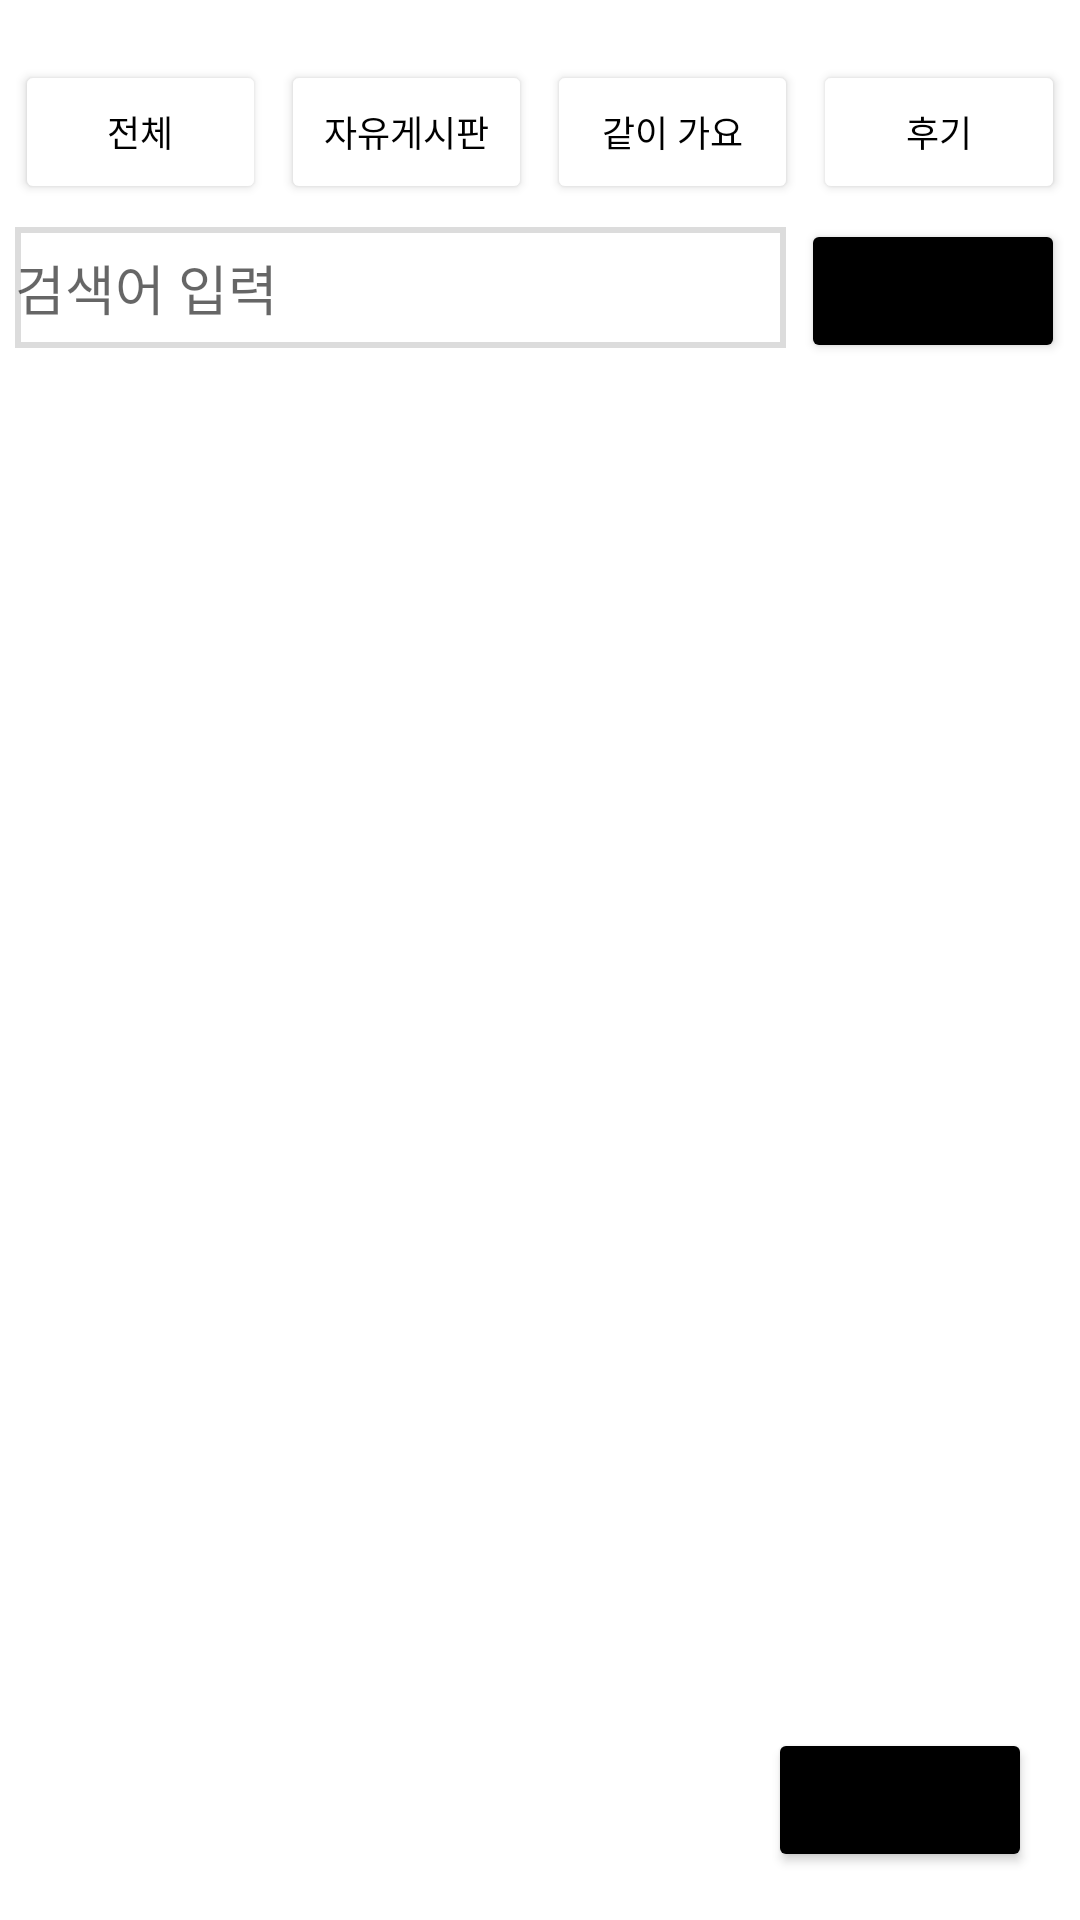

This screen was rendered from an Android layout file. Write that file and the resources it references.
<!-- AndroidManifest.xml: application theme Theme.TicketMerge -->
<!-- res/layout/fragment_board.xml -->
<?xml version="1.0" encoding="utf-8"?>
<FrameLayout xmlns:android="http://schemas.android.com/apk/res/android"
    xmlns:tools="http://schemas.android.com/tools"
    android:layout_width="match_parent"
    android:layout_height="match_parent"
    tools:context=".BoardFragment">

    

    <LinearLayout
        android:layout_width="match_parent"
        android:layout_height="match_parent"
        android:orientation="vertical">

        <LinearLayout
            android:layout_width="match_parent"
            android:layout_height="wrap_content"
            android:layout_marginTop="20dp"
            android:orientation="horizontal">

            <Button
                android:id="@+id/btnFull"
                android:layout_width="0dp"
                android:layout_height="wrap_content"
                android:layout_marginLeft="5dp"
                android:layout_marginRight="5dp"
                android:layout_weight="1"
                android:backgroundTint="#FFFFFF"
                android:text="전체"
                android:textColor="#000000"
                android:textSize="12sp" />

            <Button
                android:id="@+id/btnFbb"
                android:layout_width="0dp"
                android:layout_height="wrap_content"
                android:layout_marginRight="5dp"
                android:layout_weight="1"
                android:backgroundTint="#FFFFFF"
                android:text="자유게시판"
                android:textColor="#000000"
                android:textSize="12sp" />

            <Button
                android:id="@+id/btnWith"
                android:layout_width="0dp"
                android:layout_height="wrap_content"
                android:layout_marginRight="5dp"
                android:layout_weight="1"
                android:backgroundTint="#FFFFFF"
                android:text="같이 가요"
                android:textColor="#000000"
                android:textSize="12sp" />

            <Button
                android:id="@+id/btnEpl"
                android:layout_width="0dp"
                android:layout_height="wrap_content"
                android:layout_marginRight="5dp"
                android:layout_weight="1"
                android:backgroundTint="#FFFFFF"
                android:text="후기"
                android:textColor="#000000"
                android:textSize="12sp" />
        </LinearLayout>

        <LinearLayout
            android:layout_width="match_parent"
            android:layout_height="wrap_content"
            android:layout_marginTop="5dp"
            android:layout_marginBottom="5dp"
            android:orientation="horizontal">

            <EditText
                android:id="@+id/editSearch"
                android:layout_width="0dp"
                android:layout_height="wrap_content"
                android:layout_marginLeft="5dp"
                android:layout_marginRight="5dp"
                android:layout_marginBottom="5dp"
                android:layout_weight="1"
                android:background="@drawable/edit_border"
                android:ems="10"
                android:hint="검색어 입력"
                android:inputType="text"
                android:paddingTop="7dp"
                android:paddingBottom="7dp" />

            <Button
                android:id="@+id/btnSave"
                android:layout_width="wrap_content"
                android:layout_height="wrap_content"
                android:layout_marginRight="5dp"
                android:backgroundTint="#000000"
                android:paddingTop="7dp"
                android:paddingBottom="7dp"
                android:text="검색" />
        </LinearLayout>

        <TextView
            android:id="@+id/textView3"
            android:layout_width="match_parent"
            android:layout_height="wrap_content"
            android:text="TextView"
            android:visibility="gone" />

        <androidx.recyclerview.widget.RecyclerView
            android:id="@+id/boardRecyclerview"
            android:layout_width="match_parent"
            android:layout_height="0dp"
            android:layout_weight="1"
            android:layout_marginLeft="5dp"
            android:layout_marginRight="5dp" />

    </LinearLayout>

    <Button
        android:id="@+id/btnPost"
        android:layout_width="wrap_content"
        android:layout_height="wrap_content"
        android:layout_gravity="bottom|end"
        android:layout_marginRight="16dp"
        android:layout_marginBottom="16dp"
        android:backgroundTint="#000000"
        android:text="글작성" />

</FrameLayout>
<!-- resources referenced by this layout -->
<resources>
  <!-- drawable edit_border (drawable) -->
  <?xml version="1.0" encoding="utf-8"?>
  <layer-list xmlns:android="http://schemas.android.com/apk/res/android">
  
      <item>
          <shape android:shape="rectangle">
              <solid android:color="#dcdcdc" />
          </shape>
  
      </item>
  
      <item android:top = "2dp"
          android:right= "2dp"
          android:left="2dp"
          android:bottom="2dp">
  
          <shape android:shape="rectangle">
              <solid android:color="#ffffff" />
          </shape>
  
      </item>
  
  </layer-list>
  <style name="Theme.TicketMerge" parent="Theme.MaterialComponents.DayNight.NoActionBar">
          
          <item name="colorPrimary">@color/purple_500</item>
          <item name="colorPrimaryVariant">@color/purple_700</item>
          <item name="colorOnPrimary">@color/white</item>
          
          <item name="colorSecondary">@color/teal_200</item>
          <item name="colorSecondaryVariant">@color/teal_700</item>
          <item name="colorOnSecondary">@color/black</item>
          
          <item name="android:statusBarColor">?attr/colorPrimaryVariant</item>
          
      </style>
  <color name="purple_500">#FF6200EE</color>
  <color name="purple_700">#FF3700B3</color>
  <color name="white">#FFFFFFFF</color>
  <color name="teal_200">#FF03DAC5</color>
  <color name="teal_700">#FF018786</color>
  <color name="black">#FF000000</color>
</resources>
